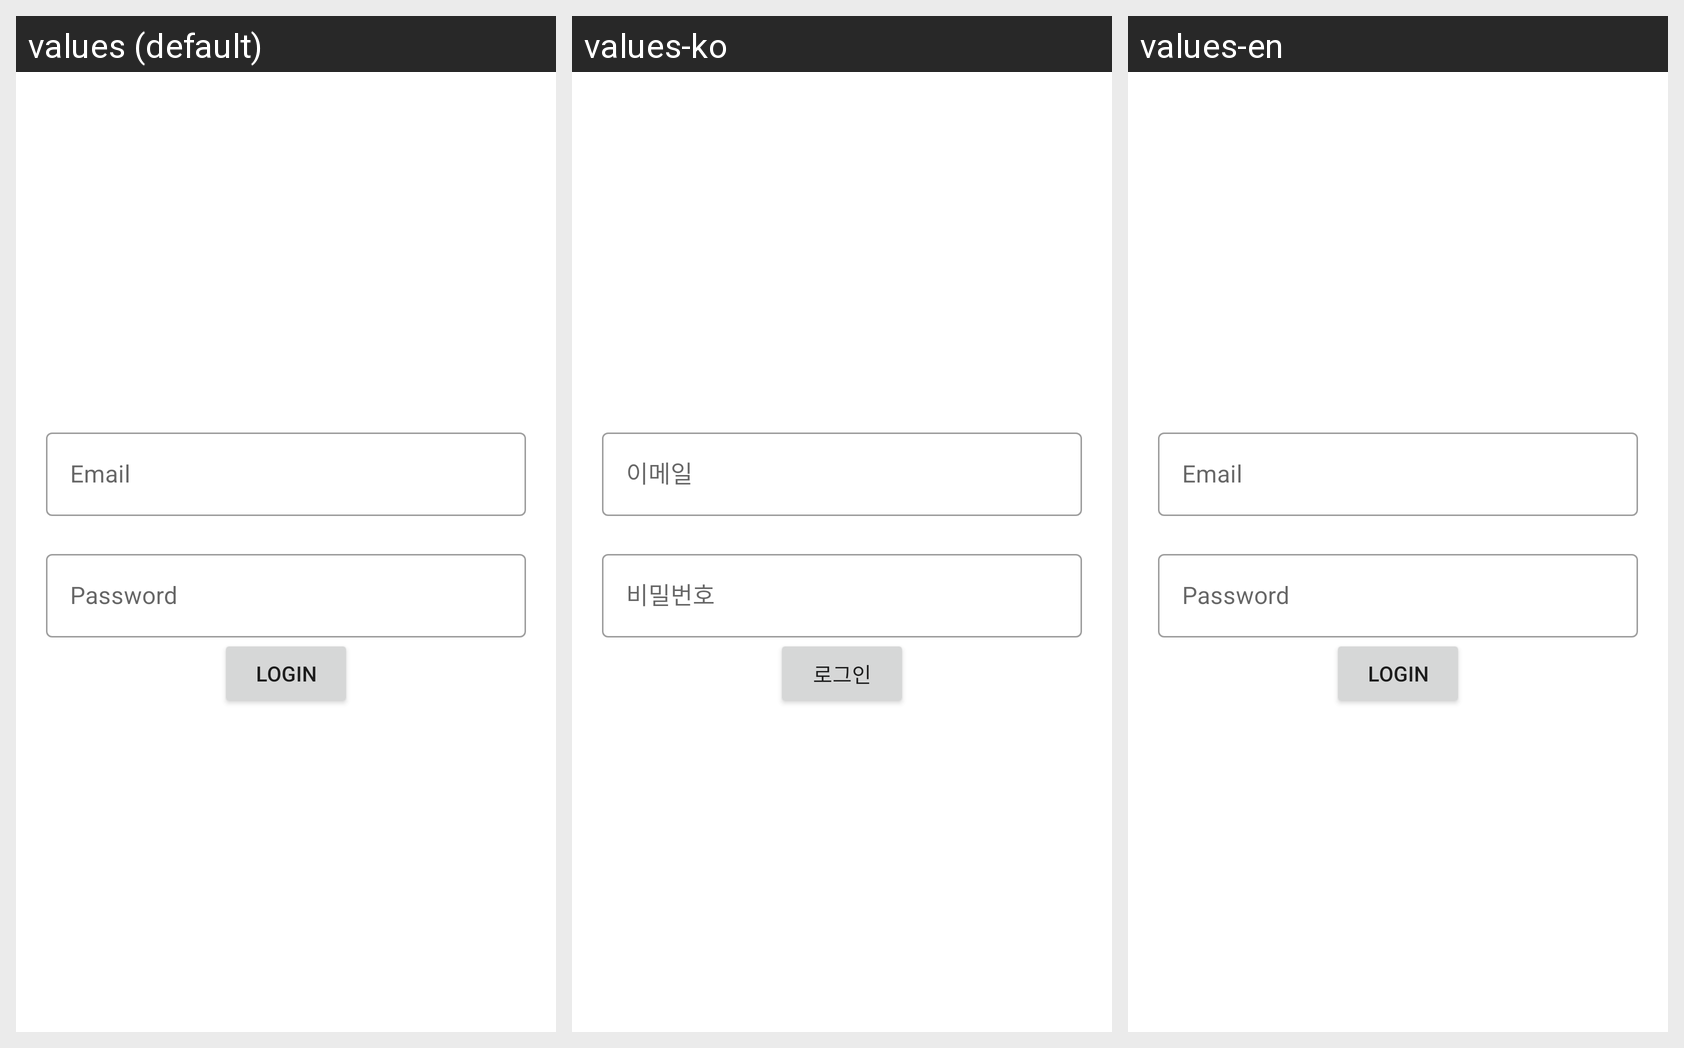

The same Android screen rendered under several of its app's locales, left to right. List the strings drawn on it with the default value and each locale's translation.
Android screen res/layout/activity_main.xml rendered under 3 locales, left to right: values (default), values-ko, values-en. Device: Nexus 5 (rendered at 1080×1920; each locale shown at half size, 540×960, under a caption strip naming it); theme Theme.ViewPlusAdmin.
Strings drawn on this screen, with the default value and each locale's value (text and hints the layout hard-codes, and strings that could not be matched under every locale, appear in the picture but are not listed):

email
  values: Email
  values-ko: 이메일
  values-en: Email

password
  values: Password
  values-ko: 비밀번호
  values-en: Password

login
  values: Login
  values-ko: 로그인
  values-en: Login
